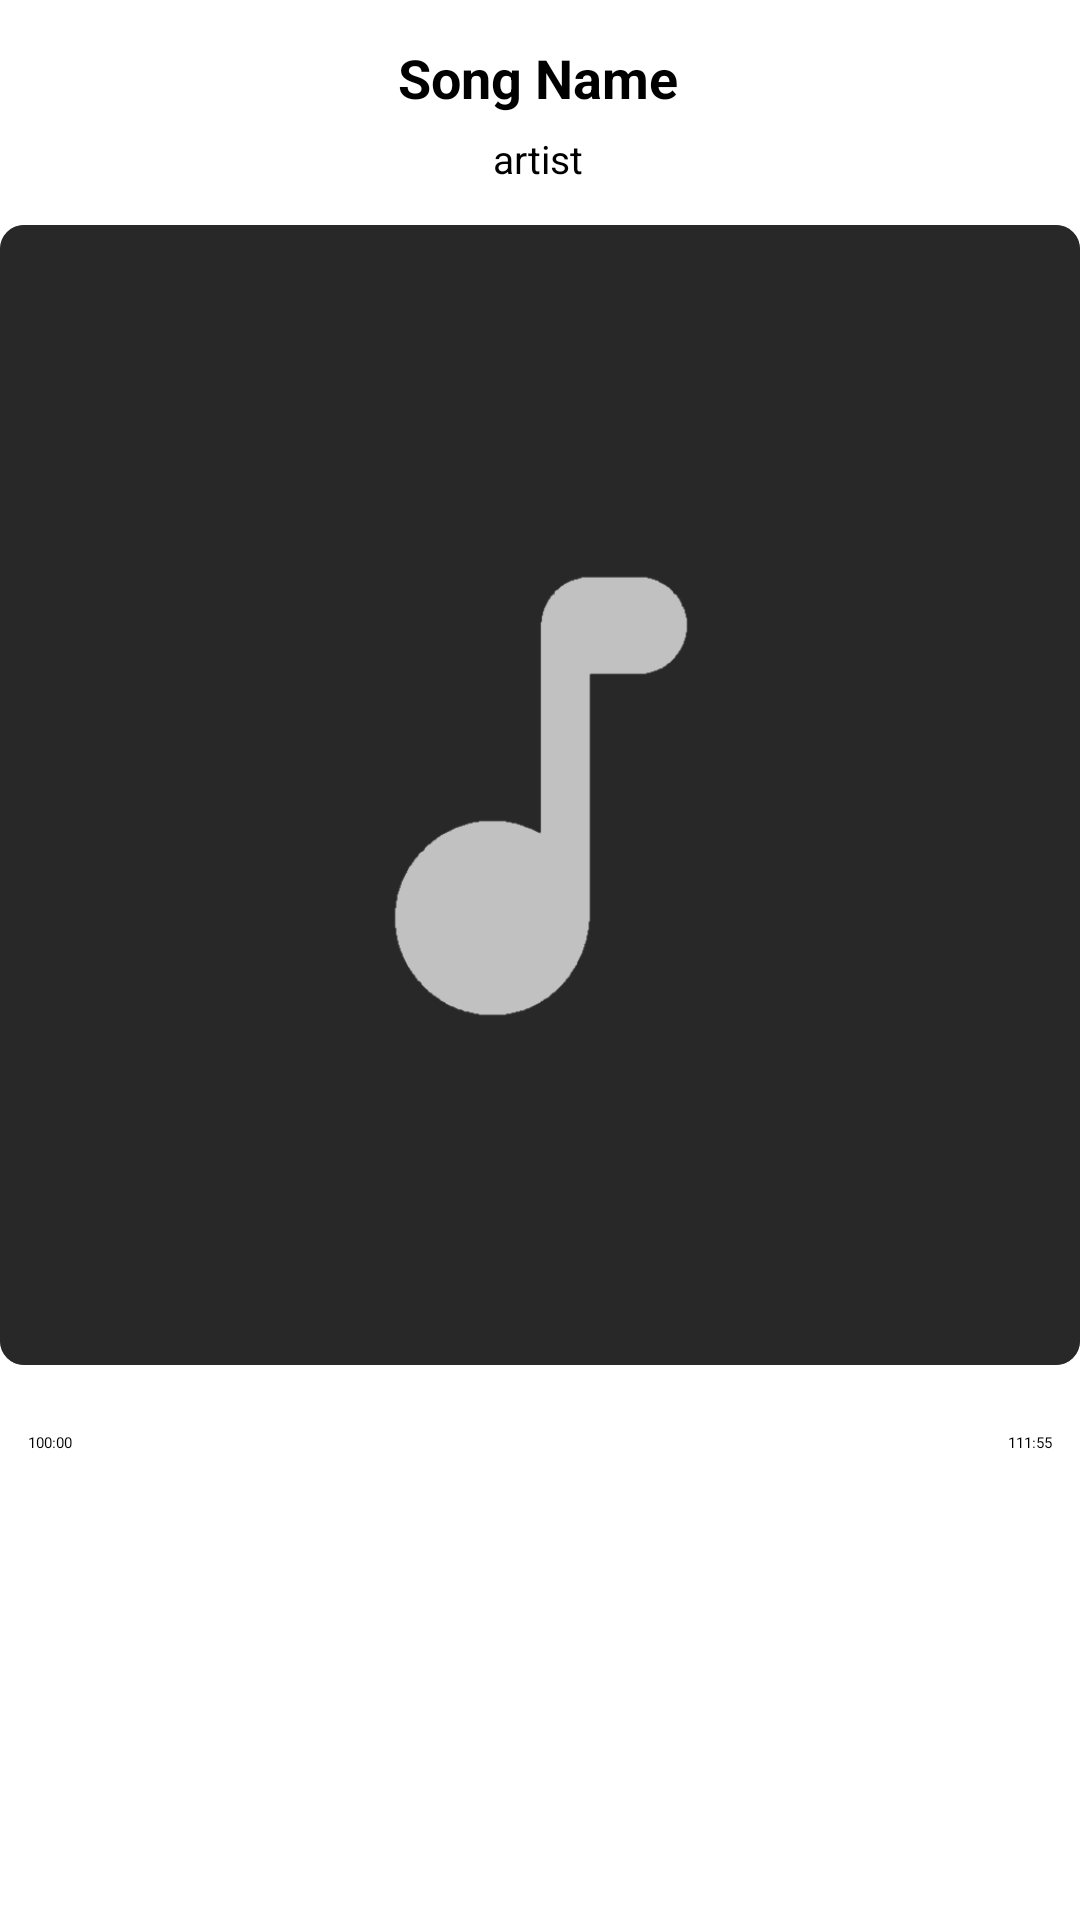

Layout XML and referenced resources for this Android screen:
<!-- AndroidManifest.xml: activity theme Theme.MyMP3Player.NoActionBar -->
<!-- res/layout/activity_play_song.xml -->
<?xml version="1.0" encoding="utf-8"?>
<androidx.constraintlayout.widget.ConstraintLayout xmlns:android="http://schemas.android.com/apk/res/android"
    xmlns:app="http://schemas.android.com/apk/res-auto"
    xmlns:tools="http://schemas.android.com/tools"
    android:layout_width="match_parent"
    android:layout_height="match_parent"
    tools:context=".activity.PlaySongActivity">

        <androidx.cardview.widget.CardView
            app:layout_constraintVertical_bias="0.28"
            android:id="@+id/player_card"
            android:layout_width="wrap_content"
            android:layout_height="wrap_content"
            android:layout_margin="5dp"
            android:background="@null"
            android:elevation="0dp"
            app:cardCornerRadius="8dp"
            app:layout_constraintBottom_toBottomOf="parent"
            app:layout_constraintEnd_toEndOf="parent"
            app:layout_constraintStart_toStartOf="parent"
            app:layout_constraintTop_toTopOf="parent">

                <ImageView
                    android:id="@+id/player_image"
                    android:layout_width="380dp"
                    android:layout_height="380dp"
                    android:layout_gravity="center"
                    android:background="@null"
                    android:elevation="0dp"
                    android:scaleType="fitCenter"
                    android:src="@drawable/default_audio_art"
                    app:layout_constraintBottom_toTopOf="parent"
                    app:layout_constraintDimensionRatio="1:1"
                    app:layout_constraintEnd_toEndOf="parent"
                    app:layout_constraintStart_toStartOf="parent"
                    app:layout_constraintTop_toBottomOf="parent" />
        </androidx.cardview.widget.CardView>

        <TextView
            android:elevation="7dp"
            android:textStyle="bold"
            android:textSize="18sp"
            android:layout_width="wrap_content"
            android:layout_height="wrap_content"
            app:layout_constraintBottom_toBottomOf="parent"
            app:layout_constraintEnd_toEndOf="parent"
            app:layout_constraintHorizontal_bias="0.498"
            app:layout_constraintStart_toStartOf="parent"
            app:layout_constraintTop_toTopOf="parent"
            app:layout_constraintVertical_bias="0.022"
            android:text="Song Name"
            android:id="@+id/songName"
            />

        <TextView
            android:elevation="6dp"
            android:layout_width="wrap_content"
            android:layout_height="wrap_content"
            app:layout_constraintBottom_toBottomOf="parent"
            app:layout_constraintEnd_toEndOf="parent"
            app:layout_constraintHorizontal_bias="0.498"
            app:layout_constraintStart_toStartOf="parent"
            app:layout_constraintTop_toBottomOf="@id/songName"
            app:layout_constraintVertical_bias="0.0"
            android:layout_marginTop="6dp"
            android:textSize="13sp"
            android:text="artist"
            android:id="@+id/songArtist"
            />

        <ImageButton
            android:elevation="7dp"
            android:backgroundTint="@color/dark_blue"
            android:id="@+id/playbutton"
            android:layout_width="64dp"
            android:layout_height="64dp"
            android:background="@null"
            android:clickable="true"
            android:focusable="true"
            android:scaleType="fitCenter"
            app:srcCompat="@drawable/ic_baseline_play_arrow_24"
            android:visibility="visible"
            app:layout_constraintBottom_toBottomOf="parent"
            app:layout_constraintEnd_toEndOf="parent"
            app:layout_constraintHorizontal_bias="0.498"
            app:layout_constraintStart_toStartOf="parent"
            app:layout_constraintTop_toTopOf="parent"
            app:layout_constraintVertical_bias="0.93"
             />


        <ImageButton
            android:elevation="7dp"
            android:id="@+id/nextbutton"
            android:layout_width="48dp"
            android:layout_height="48dp"
            android:background="@null"
            android:clickable="true"
            android:focusable="true"
            android:scaleType="fitCenter"
            app:srcCompat="@drawable/ic_baseline_skip_next_24"
            android:visibility="visible"
            app:layout_constraintBottom_toBottomOf="@+id/playbutton"
            app:layout_constraintEnd_toEndOf="parent"
            app:layout_constraintHorizontal_bias="0.698"
            app:layout_constraintStart_toStartOf="parent"
            app:layout_constraintTop_toTopOf="@+id/playbutton"
             />

        <ImageButton
            android:elevation="7dp"
            android:id="@+id/backbutton"
            android:layout_width="48dp"
            android:layout_height="48dp"
            android:background="@null"
            android:clickable="true"
            android:focusable="true"
            android:scaleType="fitCenter"
            app:srcCompat="@drawable/ic_baseline_skip_previous_24"
            android:visibility="visible"
            app:layout_constraintBottom_toBottomOf="@+id/playbutton"
            app:layout_constraintEnd_toEndOf="parent"
            app:layout_constraintHorizontal_bias="0.298"
            app:layout_constraintStart_toStartOf="parent"
            app:layout_constraintTop_toTopOf="@+id/playbutton"
             />

        <SeekBar
            android:thumbTint="@color/teal_700"
            android:id="@+id/seekBar"
            style="?android:attr/progressBarStyleHorizontal"
            android:layout_width="300dp"
            android:layout_height="wrap_content"
            android:elevation="7dp"
            android:max="@integer/material_motion_duration_long_2"
            android:progressTint="#3F51B5"
            app:layout_constraintBottom_toTopOf="@+id/playbutton"
            app:layout_constraintEnd_toEndOf="parent"
            app:layout_constraintHorizontal_bias="0.5"
            app:layout_constraintStart_toStartOf="parent"
            app:layout_constraintTop_toTopOf="parent"
            android:layout_marginBottom="50dp"
            app:layout_constraintVertical_bias="0.99" />

        <TextView

            app:layout_constraintHorizontal_bias="0.6"
            android:id="@+id/currentTime"
            android:layout_width="wrap_content"
            android:layout_height="wrap_content"
            app:layout_constraintBottom_toBottomOf="@+id/seekBar"
            app:layout_constraintEnd_toStartOf="@+id/seekBar"
            app:layout_constraintStart_toStartOf="parent"
            app:layout_constraintTop_toTopOf="@+id/seekBar"
            android:text="100:00"
            />

        <TextView

            app:layout_constraintHorizontal_bias="0.4"
            android:text="111:55"
            android:id="@+id/totalTime"
            android:layout_width="wrap_content"
            android:layout_height="wrap_content"
            app:layout_constraintBottom_toBottomOf="@+id/seekBar"
            app:layout_constraintEnd_toEndOf="parent"
            app:layout_constraintStart_toEndOf="@+id/seekBar"
            app:layout_constraintTop_toTopOf="@+id/seekBar" />


        <ImageButton
            android:paddingVertical="5dp"
            android:paddingHorizontal="5dp"
            android:id="@+id/favourite"
            android:layout_width="wrap_content"
            android:layout_height="wrap_content"
            android:layout_marginStart="16dp"
            android:background="@null"
            android:elevation="7dp"
            app:layout_constraintBottom_toTopOf="@+id/repeat_button"
            app:layout_constraintStart_toStartOf="parent"
            app:layout_constraintTop_toBottomOf="@+id/currentTime"
            app:layout_constraintVertical_bias="1"
            app:srcCompat="@drawable/ic_baseline_favorite_border_24"
            android:layout_marginBottom="16dp"/>


        <ImageButton
            android:paddingVertical="5dp"
            android:paddingHorizontal="5dp"
            android:elevation="7dp"
            android:background="@null"
            android:id="@+id/repeat_button"
            app:layout_constraintHorizontal_bias="0.0"
            android:layout_width="wrap_content"
            android:layout_height="wrap_content"
            android:layout_marginStart="16dp"
            app:srcCompat="@drawable/dont_repeat"
            app:layout_constraintBottom_toBottomOf="@+id/playbutton"
            app:layout_constraintEnd_toStartOf="@+id/backbutton"
            app:layout_constraintStart_toStartOf="parent"
            app:layout_constraintTop_toTopOf="@+id/playbutton" />

        <ImageButton
            android:paddingVertical="5dp"
            android:paddingHorizontal="5dp"
            android:elevation="7dp"
            android:id="@+id/shuffle_button"
            android:background="@null"
            android:layout_marginEnd="16dp"
            android:layout_width="wrap_content"
            android:layout_height="wrap_content"
            app:srcCompat="@drawable/dont_shuffle"
            app:layout_constraintBottom_toBottomOf="@+id/playbutton"
            app:layout_constraintEnd_toEndOf="parent"
            app:layout_constraintHorizontal_bias="1.0"
            app:layout_constraintStart_toEndOf="@+id/nextbutton"
            app:layout_constraintTop_toTopOf="@+id/playbutton" />

    </androidx.constraintlayout.widget.ConstraintLayout>
<!-- resources referenced by this layout -->
<resources>
  <color name="dark_blue">#014C6B</color>
  <color name="teal_700">#FF018786</color>
  <!-- drawable default_audio_art: png bitmap (drawable, 2464 bytes) -->
  <!-- drawable dont_repeat (drawable) -->
  <vector android:alpha="0.87" android:height="24dp"
      android:tint="#B2B2B2" android:viewportHeight="24"
      android:viewportWidth="24" android:width="24dp" xmlns:android="http://schemas.android.com/apk/res/android">
      <path android:fillColor="@android:color/white" android:pathData="M7,7h10v3l4,-4 -4,-4v3L5,5v6h2L7,7zM17,17L7,17v-3l-4,4 4,4v-3h12v-6h-2v4z"/>
  </vector>
  <!-- drawable dont_shuffle (drawable) -->
  <vector android:alpha="0.87" android:height="24dp"
      android:tint="#B2B2B2" android:viewportHeight="24"
      android:viewportWidth="24" android:width="24dp" xmlns:android="http://schemas.android.com/apk/res/android">
      <path android:fillColor="@android:color/white" android:pathData="M10.59,9.17L5.41,4 4,5.41l5.17,5.17 1.42,-1.41zM14.5,4l2.04,2.04L4,18.59 5.41,20 17.96,7.46 20,9.5L20,4h-5.5zM14.83,13.41l-1.41,1.41 3.13,3.13L14.5,20L20,20v-5.5l-2.04,2.04 -3.13,-3.13z"/>
  </vector>
</resources>
